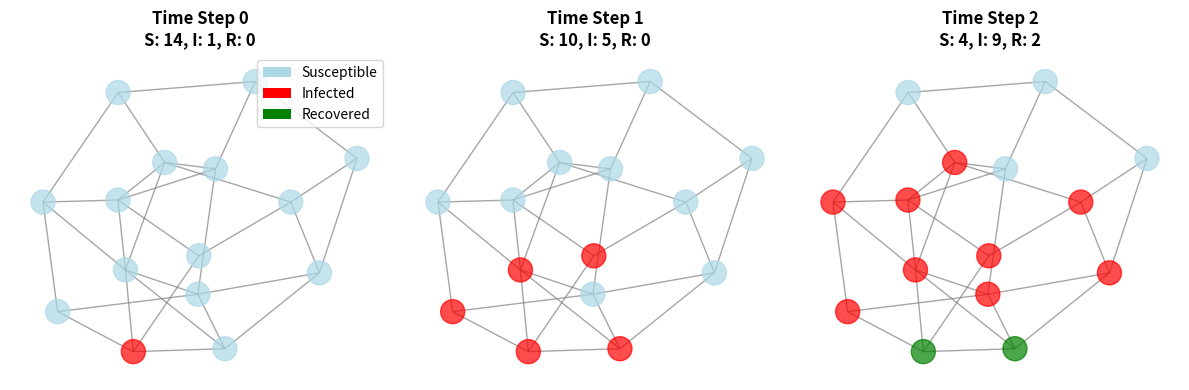
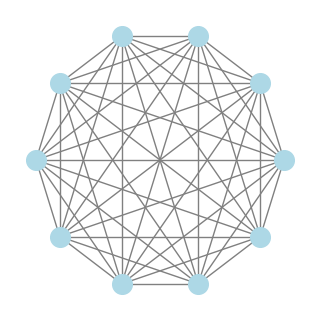
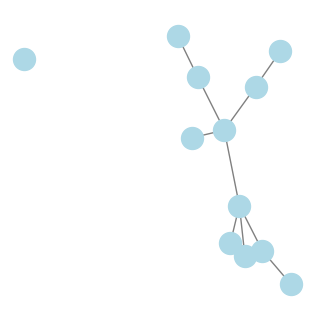
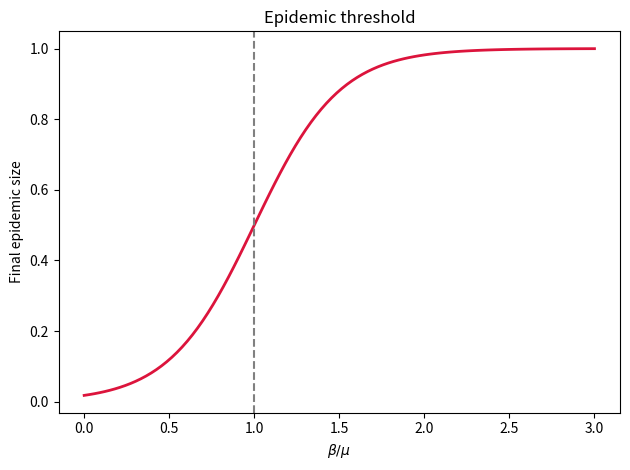
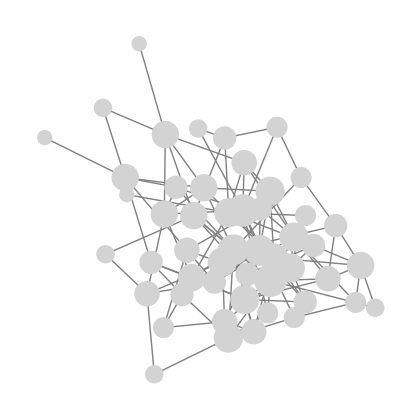
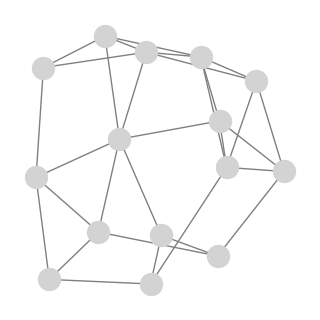
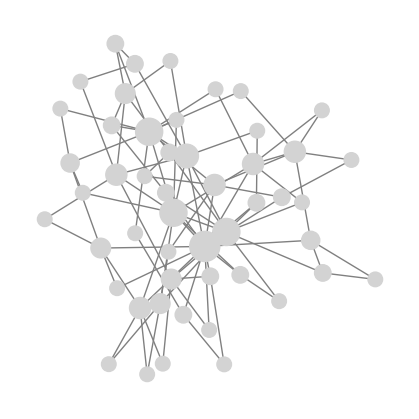
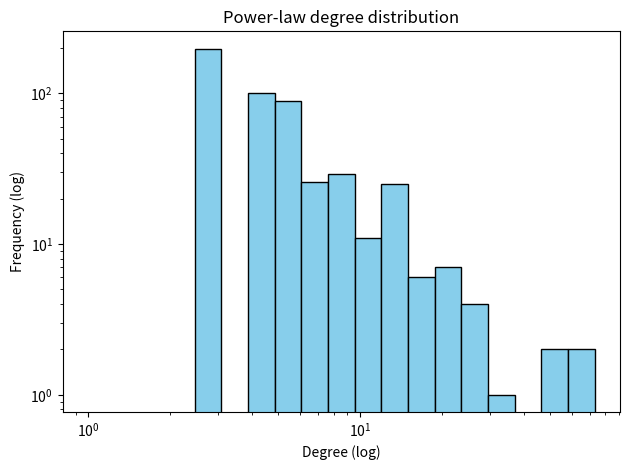
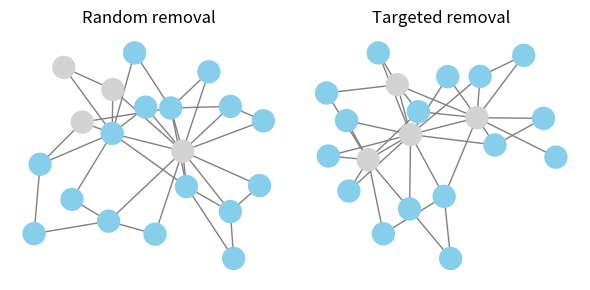
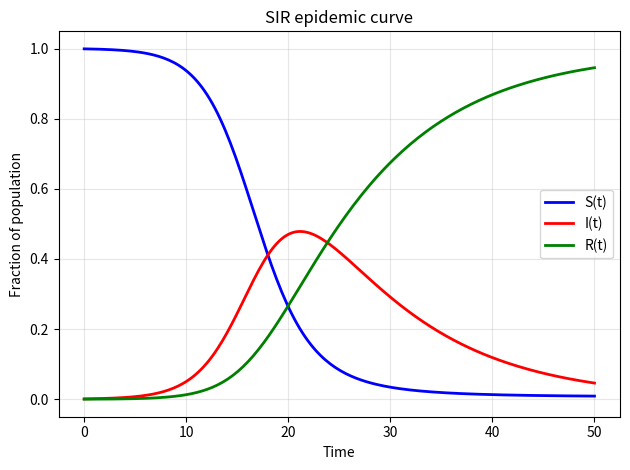
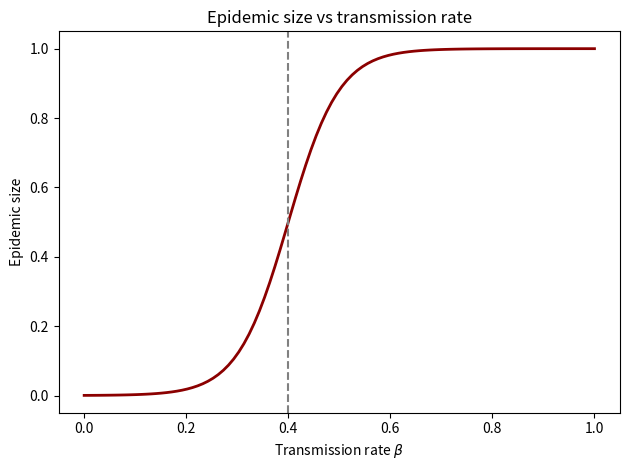
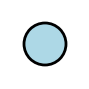
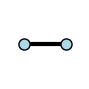
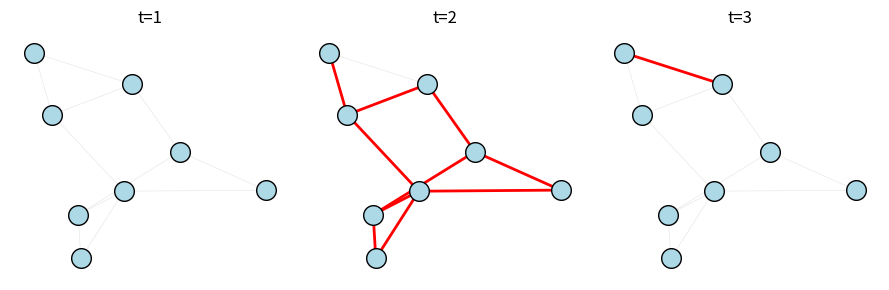
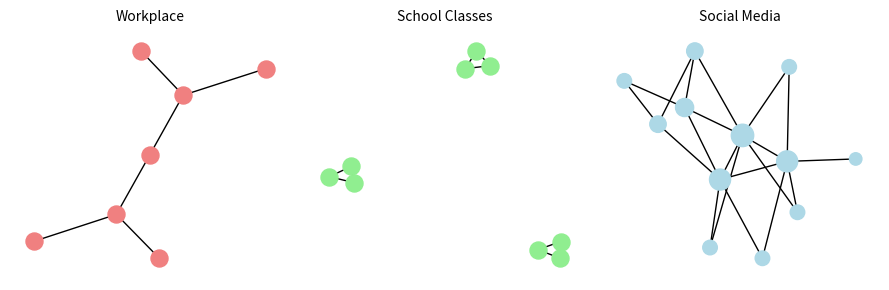
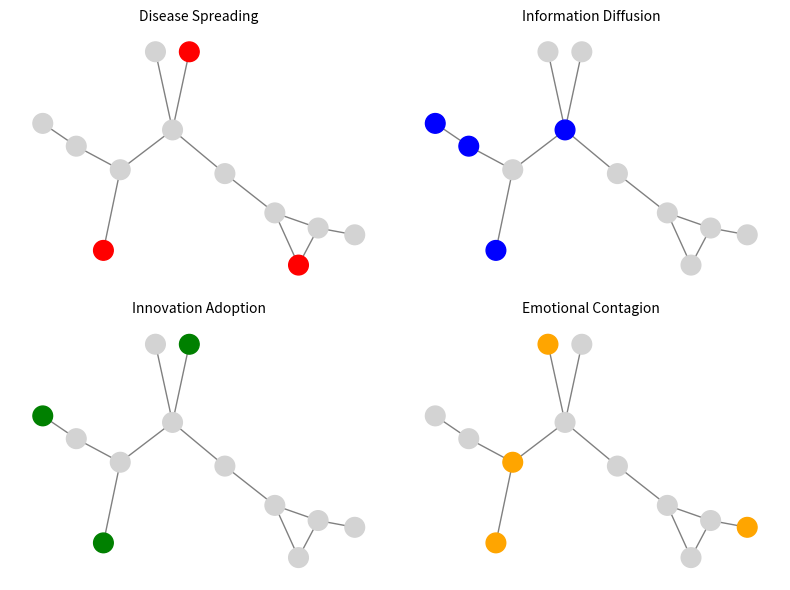

Reproduce these figures in Python, in order.
"""
Generate all figures for Week 3A slides: Dynamics on Networks — Spreading and Epidemics
Outputs PNG images in ./figures
Requires: matplotlib, networkx, numpy
"""

import os, random
import numpy as np
import matplotlib.pyplot as plt
import networkx as nx
from scipy.integrate import odeint

# -------------------------------------------------------------
# Setup
# -------------------------------------------------------------
plt.rcParams.update({"figure.facecolor": "white", "axes.facecolor": "white"})
os.makedirs("figures", exist_ok=True)

def savefig(name):
    plt.tight_layout()
    plt.savefig(f"figures/{name}", dpi=300, bbox_inches="tight")
    plt.close()

# -------------------------------------------------------------
# 1. Spreading example network - 3 panels showing progression
# -------------------------------------------------------------
def create_spreading_examples():
    """Create 3-panel visualization showing progressive infection spread with proper SIR dynamics"""
    G = nx.watts_strogatz_graph(15, 4, 0.3, seed=1)
    pos = nx.spring_layout(G, seed=2)
    
    # SIR parameters - adjusted for better visualization
    infection_prob = 0.6  # Probability of infection per infected neighbor
    recovery_prob = 0.3   # Probability of recovery per time step
    
    # Initialize states - using sets for efficient operations
    infected = {0}  # Start with node 0 infected
    recovered = set()
    susceptible = set(range(1, 15))  # All other nodes start susceptible
    
    # Store states for each time step
    states = []
    
    # Simulate 3 time steps with controlled randomness for good visualization
    random.seed(123)  # Different seed for better spread visualization
    for t in range(3):
        # Store current state
        states.append({
            'infected': infected.copy(),
            'recovered': recovered.copy(),
            'susceptible': susceptible.copy()
        })
        
        if t < 2:  # Don't simulate after the last visualization
            # New infections
            new_infected = set()
            for infected_node in infected:
                for neighbor in G.neighbors(infected_node):
                    if neighbor in susceptible:
                        if random.random() < infection_prob:
                            new_infected.add(neighbor)
            
            # Remove newly infected from susceptible
            susceptible -= new_infected
            
            # Recovery process - only recover some infected nodes to maintain spread
            newly_recovered = set()
            for infected_node in list(infected):
                if random.random() < recovery_prob:
                    newly_recovered.add(infected_node)
            
            # Update states
            recovered |= newly_recovered
            infected = (infected - newly_recovered) | new_infected
            
            # Ensure we always have some infection for visualization
            if not infected and new_infected:
                infected = new_infected.copy()
                newly_recovered = set()  # Don't recover if we need to show spread
    
    # Create 3-panel figure
    fig, axes = plt.subplots(1, 3, figsize=(12, 4))
    
    for i, (ax, state) in enumerate(zip(axes, states)):
        # Color nodes based on state
        colors = []
        for n in G.nodes:
            if n in state['infected']:
                colors.append("red")  # Currently infected
            elif n in state['recovered']:
                colors.append("green")  # Recovered/immune
            else:
                colors.append("lightblue")  # Susceptible
        
        # Draw network
        nx.draw(G, pos, ax=ax, node_color=colors, with_labels=False, 
                node_size=300, edge_color='gray', alpha=0.7)
        
        # Add title for each panel with state counts
        s_count = len(state['susceptible'])
        i_count = len(state['infected'])
        r_count = len(state['recovered'])
        ax.set_title(f"Time Step {i}\nS: {s_count}, I: {i_count}, R: {r_count}", 
                    fontsize=12, fontweight='bold')
        
        # Add legend only to the first panel
        if i == 0:
            from matplotlib.patches import Patch
            legend_elements = [
                Patch(facecolor='lightblue', label='Susceptible'),
                Patch(facecolor='red', label='Infected'),
                Patch(facecolor='green', label='Recovered')
            ]
            ax.legend(handles=legend_elements, loc='upper right', bbox_to_anchor=(1.0, 1.0))
    
    plt.tight_layout()
    plt.savefig("figures/spreading_examples.png", dpi=300, bbox_inches="tight")
    plt.close()

create_spreading_examples()


# -------------------------------------------------------------
# 2. Homogeneous mixing vs structured network
# -------------------------------------------------------------
def draw_complete(n=10, fname="wellmixed.png"):
    G = nx.complete_graph(n)
    pos = nx.circular_layout(G)
    plt.figure(figsize=(3,3))
    nx.draw(G, pos, node_color="lightblue", edge_color="gray", node_size=200)
    savefig(fname)
draw_complete(10, "wellmixed.png")

def draw_random(n=12, p=0.25, fname="networked.png"):
    G = nx.erdos_renyi_graph(n, p, seed=2)
    pos = nx.spring_layout(G, seed=1)
    plt.figure(figsize=(3,3))
    nx.draw(G, pos, node_color="lightblue", edge_color="gray", node_size=250)
    savefig(fname)
draw_random()

# -------------------------------------------------------------
# 3. Epidemic threshold curve
# -------------------------------------------------------------
beta_over_mu = np.linspace(0, 3, 100)
epidemic_size = 1 / (1 + np.exp(-4*(beta_over_mu - 1)))  # logistic-like curve
plt.figure()
plt.plot(beta_over_mu, epidemic_size, color="crimson", lw=2)
plt.axvline(1, color="gray", ls="--")
plt.xlabel(r"$\beta / \mu$")
plt.ylabel("Final epidemic size")
plt.title("Epidemic threshold")
savefig("threshold_plot.png")

# -------------------------------------------------------------
# 4. Example networks (ER, WS, BA)
# -------------------------------------------------------------
# ER Network with degree-scaled nodes
G_er = nx.erdos_renyi_graph(50, 0.1, seed=1)
pos_er = nx.spring_layout(G_er, seed=2)
degrees_er = dict(G_er.degree())
node_sizes_er = [degrees_er[node] * 50 + 50 for node in G_er.nodes()]  # Scale by degree
plt.figure(figsize=(4,4))
nx.draw(G_er, pos_er, node_color="lightgray", edge_color="gray", 
        node_size=node_sizes_er, with_labels=False)
savefig("er_network.png")

# WS Network (keeping original size for comparison)
G_ws = nx.watts_strogatz_graph(15, 4, 0.3, seed=2)
pos_ws = nx.spring_layout(G_ws, seed=2)
plt.figure(figsize=(3,3))
nx.draw(G_ws, pos_ws, node_color="lightgray", edge_color="gray", node_size=250)
savefig("ws_network.png")

# BA Network with degree-scaled nodes
G_ba = nx.barabasi_albert_graph(50, 2, seed=3)
pos_ba = nx.spring_layout(G_ba, seed=2)
degrees_ba = dict(G_ba.degree())
node_sizes_ba = [degrees_ba[node] * 30 + 50 for node in G_ba.nodes()]  # Scale by degree
plt.figure(figsize=(4,4))
nx.draw(G_ba, pos_ba, node_color="lightgray", edge_color="gray", 
        node_size=node_sizes_ba, with_labels=False)
savefig("ba_network.png")

# -------------------------------------------------------------
# 5. Power-law degree distribution (scale-free)
# -------------------------------------------------------------
G = nx.barabasi_albert_graph(500, 3)
degrees = [d for _, d in G.degree()]
plt.figure()
plt.hist(degrees, bins=np.logspace(np.log10(1), np.log10(max(degrees)), 20),
         color="skyblue", edgecolor="k")
plt.xscale("log")
plt.yscale("log")
plt.xlabel("Degree (log)")
plt.ylabel("Frequency (log)")
plt.title("Power-law degree distribution")
savefig("powerlaw_degree.png")

# -------------------------------------------------------------
# 6. Immunization comparison
# -------------------------------------------------------------
def immunization_demo(G, remove_type="random", frac=0.2):
    n_remove = int(frac * G.number_of_nodes())
    nodes = list(G.nodes())
    if remove_type == "targeted":
        deg = sorted(G.degree(), key=lambda x: x[1], reverse=True)
        removed = [n for n, _ in deg[:n_remove]]
    else:
        removed = random.sample(nodes, n_remove)
    remaining = [n for n in G if n not in removed]
    pos = nx.spring_layout(G, seed=1)
    colors = ["lightgray" if n in removed else "skyblue" for n in G]
    nx.draw(G, pos, node_color=colors, edge_color="gray", node_size=250)
    return pos, removed

plt.figure(figsize=(6, 3))
plt.subplot(1, 2, 1)
immunization_demo(nx.barabasi_albert_graph(20, 2, seed=1), "random")
plt.title("Random removal")

plt.subplot(1, 2, 2)
immunization_demo(nx.barabasi_albert_graph(20, 2, seed=2), "targeted")
plt.title("Targeted removal")

savefig("immunization_compare.png")

# -------------------------------------------------------------
# 7. SIR time series (proper differential equation solution)
# -------------------------------------------------------------
def sir_model(y, t, beta, gamma):
    """
    SIR differential equations:
    dS/dt = -beta * S * I
    dI/dt = beta * S * I - gamma * I
    dR/dt = gamma * I
    """
    S, I, R = y
    dSdt = -beta * S * I
    dIdt = beta * S * I - gamma * I
    dRdt = gamma * I
    return dSdt, dIdt, dRdt

# Parameters
beta = 0.5    # transmission rate
gamma = 0.1   # recovery rate
N = 1000      # total population
I0 = 1        # initial infected
S0 = N - I0   # initial susceptible
R0 = 0        # initial recovered

# Initial conditions (as fractions)
y0 = [S0/N, I0/N, R0/N]

# Time points
t = np.linspace(0, 50, 200)

# Solve ODE
sol = odeint(sir_model, y0, t, args=(beta, gamma))
S, I, R = sol.T

plt.figure()
plt.plot(t, S, label="S(t)", lw=2, color='blue')
plt.plot(t, I, label="I(t)", lw=2, color='red')
plt.plot(t, R, label="R(t)", lw=2, color='green')
plt.legend()
plt.xlabel("Time")
plt.ylabel("Fraction of population")
plt.title("SIR epidemic curve")
plt.grid(True, alpha=0.3)
savefig("sir_curve.png")

# -------------------------------------------------------------
# 8. Epidemic size vs beta
# -------------------------------------------------------------
beta = np.linspace(0, 1, 100)
size = 1/(1 + np.exp(-20*(beta - 0.4)))
plt.figure()
plt.plot(beta, size, color="darkred", lw=2)
plt.axvline(0.4, color="gray", ls="--")
plt.xlabel(r"Transmission rate $\beta$")
plt.ylabel("Epidemic size")
plt.title("Epidemic size vs transmission rate")
savefig("epidemic_size_curve.png")

# -------------------------------------------------------------
# 9. Icon images for slide elements
# -------------------------------------------------------------
def create_node_icon():
    """Create a simple node icon"""
    fig, ax = plt.subplots(figsize=(1, 1))
    fig.patch.set_alpha(0)  # Make figure background transparent
    circle = plt.Circle((0.5, 0.5), 0.3, color='lightblue', ec='black', linewidth=2)
    ax.add_patch(circle)
    ax.set_xlim(0, 1)
    ax.set_ylim(0, 1)
    ax.set_aspect('equal')
    ax.axis('off')
    plt.tight_layout()
    plt.savefig("figures/node_icon.png", dpi=300, bbox_inches="tight", 
                transparent=True)
    plt.close()

def create_edge_icon():
    """Create a simple edge icon"""
    fig, ax = plt.subplots(figsize=(1, 1))
    fig.patch.set_alpha(0)  # Make figure background transparent
    ax.plot([0.2, 0.8], [0.5, 0.5], 'k-', linewidth=3)
    # Add small circles at endpoints
    ax.plot(0.2, 0.5, 'o', color='lightblue', markersize=8, markeredgecolor='black')
    ax.plot(0.8, 0.5, 'o', color='lightblue', markersize=8, markeredgecolor='black')
    ax.set_xlim(0, 1)
    ax.set_ylim(0, 1)
    ax.set_aspect('equal')
    ax.axis('off')
    plt.tight_layout()
    plt.savefig("figures/edge_icon.png", dpi=300, bbox_inches="tight", 
                transparent=True)
    plt.close()

def create_beta_icon():
    """Create a beta (transmission) icon"""
    fig, ax = plt.subplots(figsize=(1, 1))
    fig.patch.set_alpha(0)  # Make figure background transparent
    ax.text(0.5, 0.5, r'$\beta$', fontsize=24, ha='center', va='center', 
            color='red', weight='bold')
    ax.set_xlim(0, 1)
    ax.set_ylim(0, 1)
    ax.axis('off')
    plt.tight_layout()
    plt.savefig("figures/beta_icon.png", dpi=300, bbox_inches="tight", 
                transparent=True)
    plt.close()

def create_mu_icon():
    """Create a mu (recovery) icon"""
    fig, ax = plt.subplots(figsize=(1, 1))
    fig.patch.set_alpha(0)  # Make figure background transparent
    ax.text(0.5, 0.5, r'$\mu$', fontsize=24, ha='center', va='center', 
            color='green', weight='bold')
    ax.set_xlim(0, 1)
    ax.set_ylim(0, 1)
    ax.axis('off')
    plt.tight_layout()
    plt.savefig("figures/mu_icon.png", dpi=300, bbox_inches="tight", 
                transparent=True)
    plt.close()

# Generate all icon images
create_node_icon()
create_edge_icon()
create_beta_icon()
create_mu_icon()

# -------------------------------------------------------------
# 10. Temporal contacts visualization
# -------------------------------------------------------------
def create_temporal_contacts():
    """Create a visualization showing temporal network contacts"""
    fig, axes = plt.subplots(1, 3, figsize=(9, 3))
    
    # Create a base network
    G = nx.erdos_renyi_graph(8, 0.3, seed=1)
    pos = nx.spring_layout(G, seed=1)
    
    # Three time snapshots with different active edges
    time_labels = ['t=1', 't=2', 't=3']
    edge_probs = [0.3, 0.6, 0.2]  # Different activity levels
    
    for i, (ax, prob, label) in enumerate(zip(axes, edge_probs, time_labels)):
        # Randomly activate edges based on probability
        np.random.seed(i)
        active_edges = [e for e in G.edges() if np.random.random() < prob]
        
        # Draw all nodes
        nx.draw_networkx_nodes(G, pos, ax=ax, node_color='lightblue', 
                              node_size=200, edgecolors='black')
        
        # Draw only active edges
        nx.draw_networkx_edges(G, pos, edgelist=active_edges, ax=ax, 
                              edge_color='red', width=2)
        
        # Draw inactive edges as light gray
        inactive_edges = [e for e in G.edges() if e not in active_edges]
        nx.draw_networkx_edges(G, pos, edgelist=inactive_edges, ax=ax, 
                              edge_color='lightgray', width=0.5, alpha=0.5)
        
        ax.set_title(label, fontsize=12)
        ax.axis('off')
    
    plt.tight_layout()
    plt.savefig("figures/temporal_contacts.png", dpi=300, bbox_inches="tight")
    plt.close()

create_temporal_contacts()

# -------------------------------------------------------------
# 11. Contact networks examples
# -------------------------------------------------------------
def create_contact_networks():
    """Create examples of different contact network types"""
    fig, axes = plt.subplots(1, 3, figsize=(9, 3))
    
    # Workplace network (hierarchical)
    G1 = nx.balanced_tree(2, 2)
    pos1 = nx.spring_layout(G1, seed=1)
    nx.draw(G1, pos1, ax=axes[0], node_color='lightcoral', 
            node_size=150, with_labels=False)
    axes[0].set_title('Workplace', fontsize=10)
    axes[0].axis('off')
    
    # School network (clustered)
    G2 = nx.caveman_graph(3, 3)
    pos2 = nx.spring_layout(G2, seed=2)
    nx.draw(G2, pos2, ax=axes[1], node_color='lightgreen', 
            node_size=150, with_labels=False)
    axes[1].set_title('School Classes', fontsize=10)
    axes[1].axis('off')
    
    # Social network (scale-free)
    G3 = nx.barabasi_albert_graph(12, 2, seed=3)
    pos3 = nx.spring_layout(G3, seed=3)
    degrees3 = dict(G3.degree())
    node_sizes3 = [degrees3[node] * 30 + 50 for node in G3.nodes()]
    nx.draw(G3, pos3, ax=axes[2], node_color='lightblue', 
            node_size=node_sizes3, with_labels=False)
    axes[2].set_title('Social Media', fontsize=10)
    axes[2].axis('off')
    
    plt.tight_layout()
    plt.savefig("figures/contact_networks.png", dpi=300, bbox_inches="tight")
    plt.close()

create_contact_networks()

# -------------------------------------------------------------
# 12. Different types of contagion
# -------------------------------------------------------------
def create_contagion_types():
    """Create visualization showing different contagion types"""
    fig, axes = plt.subplots(2, 2, figsize=(8, 6))
    
    # Base network for all examples
    G = nx.watts_strogatz_graph(12, 3, 0.3, seed=1)
    pos = nx.spring_layout(G, seed=2)
    
    # Disease spreading
    infected_nodes = [0, 1, 5]
    node_colors1 = ['red' if n in infected_nodes else 'lightgray' for n in G.nodes()]
    nx.draw(G, pos, ax=axes[0,0], node_color=node_colors1, node_size=200, 
            with_labels=False, edge_color='gray')
    axes[0,0].set_title('Disease Spreading', fontsize=10)
    axes[0,0].axis('off')
    
    # Information diffusion
    informed_nodes = [0, 2, 3, 7]
    node_colors2 = ['blue' if n in informed_nodes else 'lightgray' for n in G.nodes()]
    nx.draw(G, pos, ax=axes[0,1], node_color=node_colors2, node_size=200, 
            with_labels=False, edge_color='gray')
    axes[0,1].set_title('Information Diffusion', fontsize=10)
    axes[0,1].axis('off')
    
    # Innovation adoption
    adopter_nodes = [0, 1, 2]
    node_colors3 = ['green' if n in adopter_nodes else 'lightgray' for n in G.nodes()]
    nx.draw(G, pos, ax=axes[1,0], node_color=node_colors3, node_size=200, 
            with_labels=False, edge_color='gray')
    axes[1,0].set_title('Innovation Adoption', fontsize=10)
    axes[1,0].axis('off')
    
    # Emotional contagion
    emotional_nodes = [0, 4, 6, 8]
    node_colors4 = ['orange' if n in emotional_nodes else 'lightgray' for n in G.nodes()]
    nx.draw(G, pos, ax=axes[1,1], node_color=node_colors4, node_size=200, 
            with_labels=False, edge_color='gray')
    axes[1,1].set_title('Emotional Contagion', fontsize=10)
    axes[1,1].axis('off')
    
    plt.tight_layout()
    plt.savefig("figures/contagion_types.png", dpi=300, bbox_inches="tight")
    plt.close()

create_contagion_types()

print("✅ All figures generated in ./figures")
